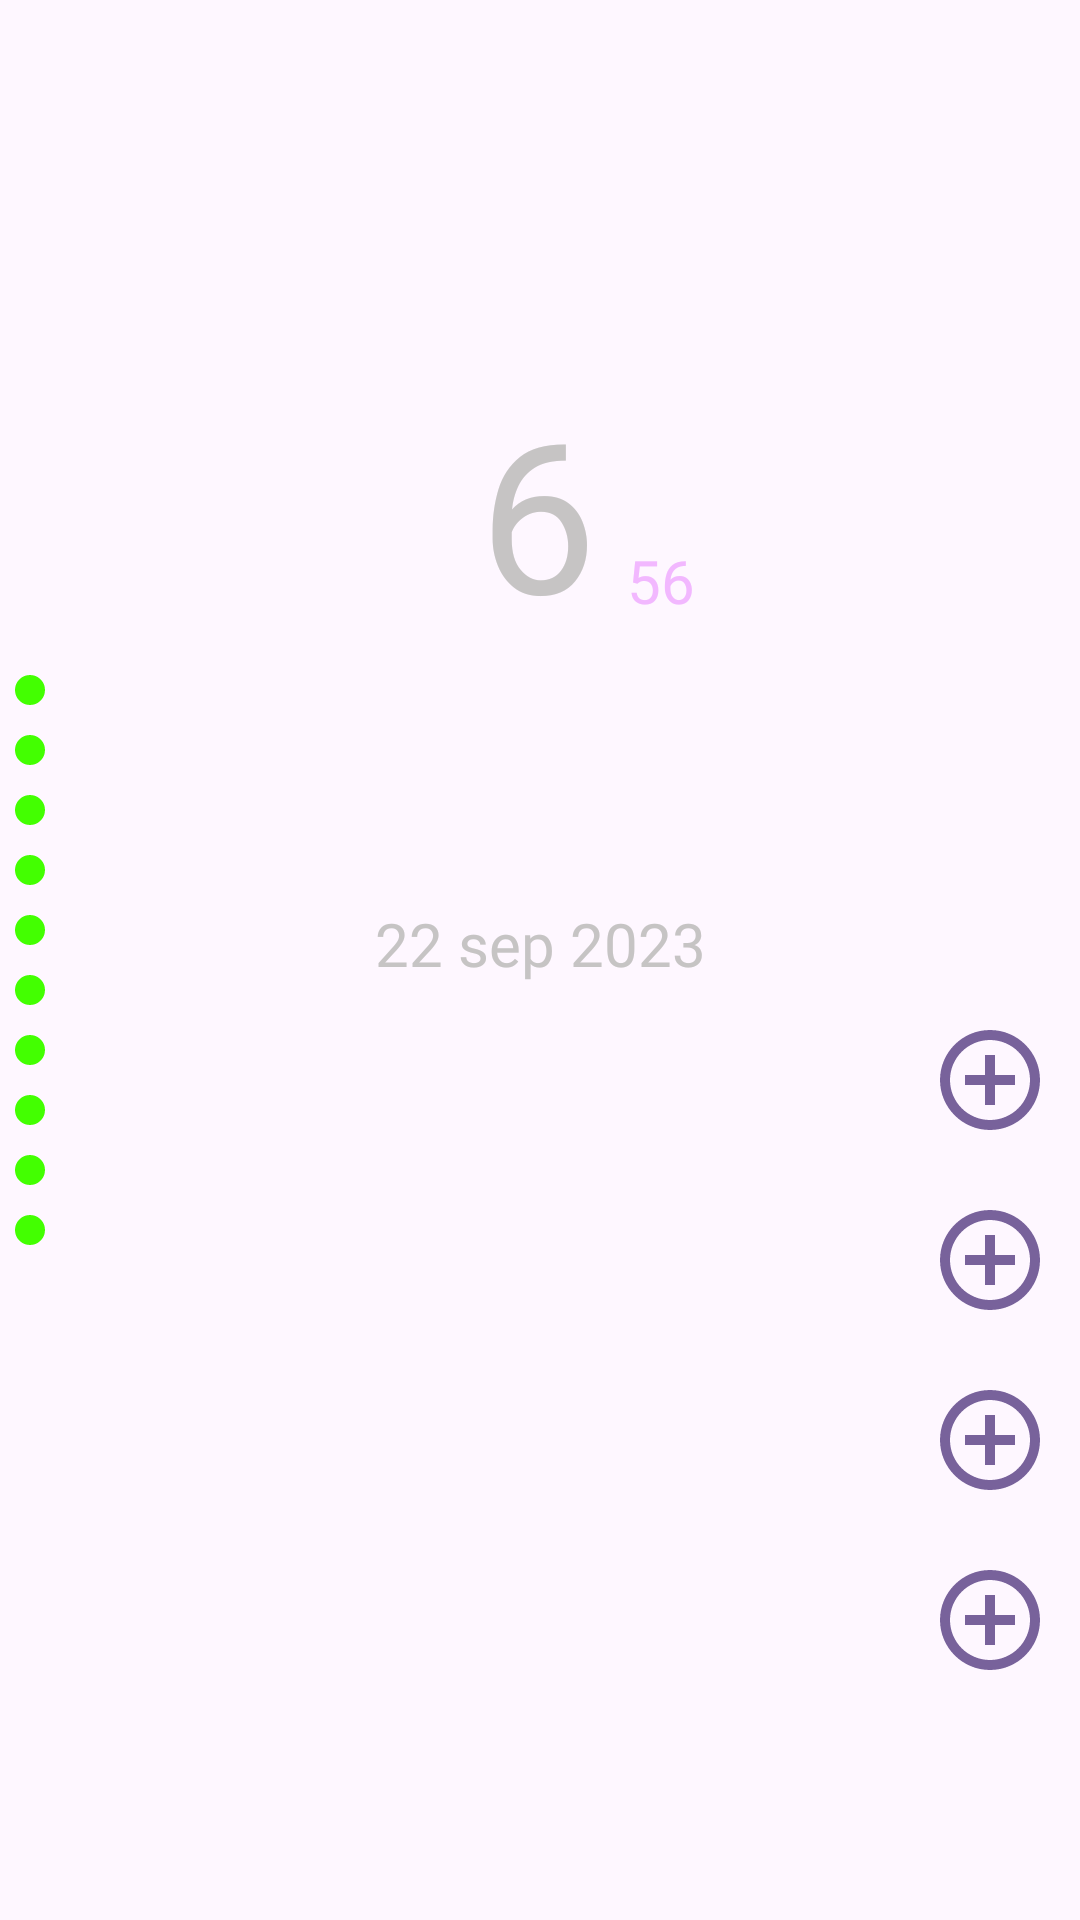

Here is an Android app screen rendered from its layout file. Give the layout XML and the strings, colors and styles it references.
<!-- AndroidManifest.xml: application theme Theme.Javaappversion16 -->
<!-- res/layout/activity_main.xml -->
<?xml version="1.0" encoding="utf-8"?>
<androidx.constraintlayout.widget.ConstraintLayout xmlns:android="http://schemas.android.com/apk/res/android"
    xmlns:app="http://schemas.android.com/apk/res-auto"
    xmlns:tools="http://schemas.android.com/tools"
    android:layout_width="match_parent"
    android:layout_height="match_parent"

    tools:context=".MainActivity"


    >


    <ImageView
        android:id="@+id/wallpaper"
        android:layout_width="match_parent"
        android:layout_height="match_parent"
        android:src="@drawable/space"
        android:scaleType="centerCrop"
        android:contentDescription="@null"
        tools:ignore="ContentDescription" />


    <TextView
        android:id="@+id/hourTV"
        android:layout_width="wrap_content"
        android:layout_height="wrap_content"
        android:layout_marginTop="124dp"
        android:fontFamily="@font/poiretone_regular"
        android:gravity="center"
        android:text="6"
        android:textColor="#C6C4C4"
        android:textSize="70dp"
        app:layout_constraintEnd_toEndOf="parent"
        app:layout_constraintHorizontal_bias="0.498"
        app:layout_constraintStart_toStartOf="parent"
        app:layout_constraintTop_toTopOf="parent" />

    <LinearLayout
        android:layout_width="wrap_content"
        android:layout_height="wrap_content"
        android:orientation="vertical"
        android:rotation="180"
        app:layout_constraintBottom_toBottomOf="parent"
        app:layout_constraintStart_toStartOf="parent"
        app:layout_constraintTop_toTopOf="parent">

        <ImageView
            android:id="@+id/percent10"
            android:layout_width="10dp"
            android:layout_height="10dp"
            android:layout_margin="5dp"
            android:background="@drawable/background2" />

        <ImageView
            android:id="@+id/percent20"
            android:layout_width="10dp"
            android:layout_height="10dp"
            android:layout_margin="5dp"
            android:background="@drawable/background2" />


        <ImageView
            android:id="@+id/percent30"

            android:layout_width="10dp"
            android:layout_height="10dp"
            android:layout_margin="5dp"
            android:background="@drawable/background2" />

        <ImageView
            android:id="@+id/percent40"

            android:layout_width="10dp"
            android:layout_height="10dp"
            android:layout_margin="5dp"
            android:background="@drawable/background2" />

        <ImageView
            android:id="@+id/percent50"
            android:layout_width="10dp"
            android:layout_height="10dp"
            android:layout_margin="5dp"
            android:background="@drawable/background2" />

        <ImageView
            android:id="@+id/percent60"
            android:layout_width="10dp"
            android:layout_height="10dp"
            android:layout_margin="5dp"
            android:background="@drawable/background2" />

        <ImageView
            android:id="@+id/percent70"
            android:layout_width="10dp"
            android:layout_height="10dp"
            android:layout_margin="5dp"
            android:background="@drawable/background2" />

        <ImageView
            android:id="@+id/percent80"
            android:layout_width="10dp"
            android:layout_height="10dp"
            android:layout_margin="5dp"
            android:background="@drawable/background2" />

        <ImageView
            android:id="@+id/percent90"
            android:layout_width="10dp"
            android:layout_height="10dp"
            android:layout_margin="5dp"
            android:background="@drawable/background2" />

        <ImageView
            android:id="@+id/percent100"
            android:layout_width="10dp"
            android:layout_height="10dp"
            android:layout_margin="5dp"
            android:background="@drawable/background2" />


    </LinearLayout>

    <TextView
        android:id="@+id/date_month_year"
        android:layout_width="wrap_content"
        android:layout_height="wrap_content"
        android:layout_marginTop="84dp"
        android:fontFamily="@font/varela_font"
        android:text="22 sep 2023"
        android:textColor="#C6C4C4"
        android:textSize="20dp"
        app:layout_constraintEnd_toEndOf="parent"
        app:layout_constraintStart_toStartOf="parent"
        app:layout_constraintTop_toBottomOf="@+id/hourTV" />


    <TextView
        android:id="@+id/seconds"
        android:layout_width="wrap_content"
        android:layout_height="wrap_content"
        android:gravity="center"
        android:padding="10dp"
        android:text="56"
        android:textColor="#F2B8FF"
        android:textSize="20dp"
        android:fontFamily="@font/poiretone_regular"

        app:layout_constraintBottom_toBottomOf="@+id/hourTV"
        app:layout_constraintStart_toEndOf="@+id/hourTV"
        app:layout_constraintTop_toTopOf="@+id/hourTV"
        app:layout_constraintVertical_bias="1.0" />

    <LinearLayout
        android:layout_width="wrap_content"
        android:layout_height="wrap_content"
        android:layout_marginBottom="70dp"
        android:gravity="center"
        android:orientation="vertical"
        app:layout_constraintBottom_toBottomOf="parent"
        app:layout_constraintEnd_toEndOf="parent">

        <ImageView
            android:id="@+id/app1"
            android:layout_width="40dp"
            android:layout_height="40dp"
            android:layout_margin="10dp"
            android:background="@drawable/add_icon"
            android:onClick="addApptoHome"
            app:layout_constraintBottom_toBottomOf="parent"
            app:layout_constraintStart_toStartOf="parent" />

        <ImageView
            android:id="@+id/app2"
            android:layout_width="40dp"
            android:layout_height="40dp"
            android:layout_margin="10dp"
            android:background="@drawable/add_icon"

            android:onClick="addApptoHome"

            app:layout_constraintBottom_toBottomOf="parent"
            app:layout_constraintStart_toStartOf="parent" />

        <ImageView
            android:id="@+id/app3"
            android:layout_width="40dp"
            android:layout_height="40dp"
            android:layout_margin="10dp"
            android:background="@drawable/add_icon"

            android:onClick="addApptoHome"

            app:layout_constraintBottom_toBottomOf="parent"
            app:layout_constraintStart_toStartOf="parent" />

        <ImageView
            android:id="@+id/app4"
            android:layout_width="40dp"
            android:layout_height="40dp"
            android:layout_margin="10dp"
            android:background="@drawable/add_icon"

            android:onClick="addApptoHome"

            app:layout_constraintBottom_toBottomOf="parent"
            app:layout_constraintStart_toStartOf="parent" />

    </LinearLayout>




</androidx.constraintlayout.widget.ConstraintLayout>
<!-- resources referenced by this layout -->
<resources>
  <!-- drawable add_icon (drawable) -->
  <vector android:alpha="1" android:height="24dp" android:tint="#78629B"
      android:viewportHeight="24" android:viewportWidth="24"
      android:width="24dp" xmlns:android="http://schemas.android.com/apk/res/android">
      <path android:fillColor="@android:color/white" android:pathData="M13,7h-2v4L7,11v2h4v4h2v-4h4v-2h-4L13,7zM12,2C6.48,2 2,6.48 2,12s4.48,10 10,10 10,-4.48 10,-10S17.52,2 12,2zM12,20c-4.41,0 -8,-3.59 -8,-8s3.59,-8 8,-8 8,3.59 8,8 -3.59,8 -8,8z"/>
  </vector>
  <!-- drawable background2 (drawable) -->
  <?xml version="1.0" encoding="utf-8"?>
  <shape xmlns:android="http://schemas.android.com/apk/res/android"
      android:shape="oval">
  
      <solid android:color="#43FF01" />
  
  
  
  </shape>
  <style name="Theme.Javaappversion16" parent="Base.Theme.Javaappversion16" />
  <style name="Base.Theme.Javaappversion16" parent="Theme.Material3.DayNight.NoActionBar">
          
          
      </style>
</resources>
